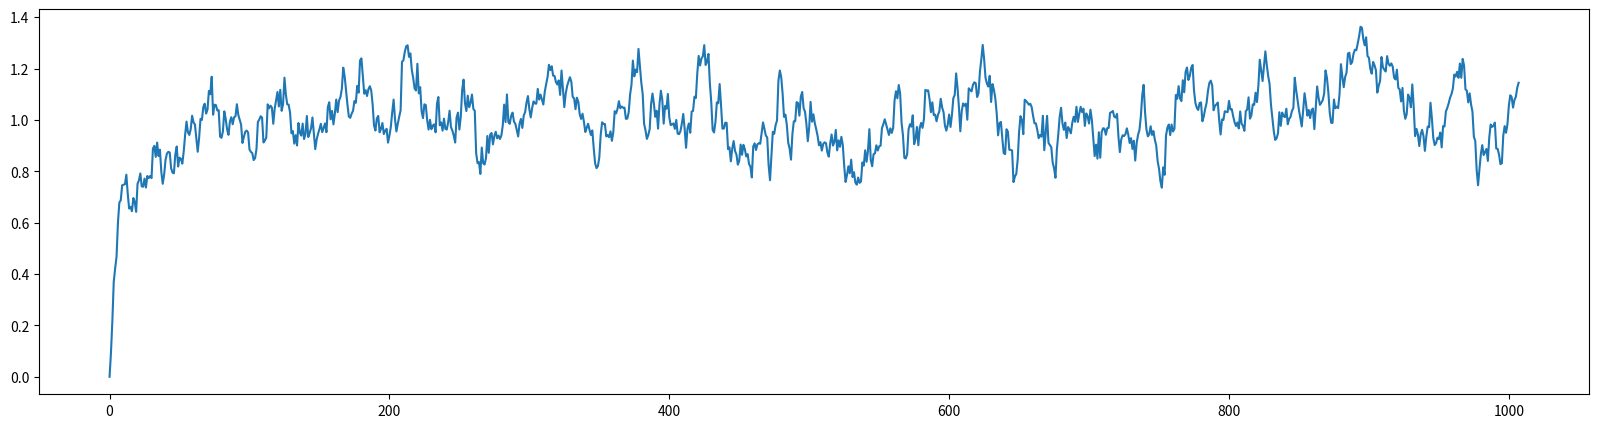
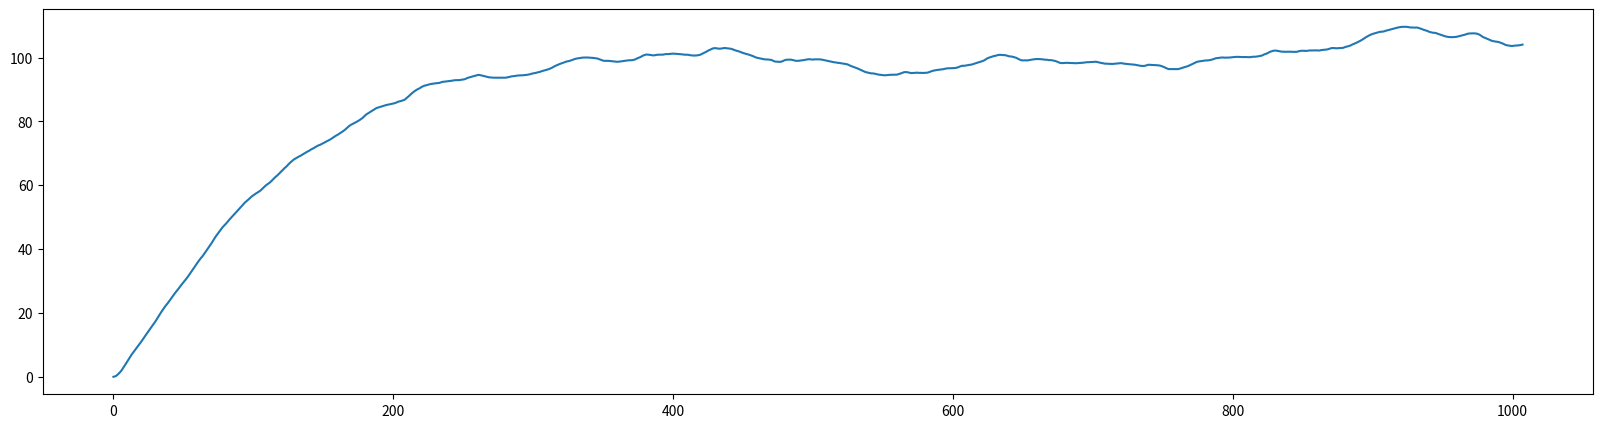

The script that saved these images, in order:
import numpy as np
import pandas as pd
import matplotlib.pyplot as plt

def generate_correlated_snowfall(num_steps, phi=0.9, mean_snowfall=0.1, std_snowfall=0.05, timestep_minutes=10):
    """
    Generate a correlated snowfall time series using an AR(1) model.

    Parameters:
    - num_steps: int, number of timesteps to generate snowfall data for.
    - phi: float, correlation coefficient for the AR(1) model.
    - mean_snowfall: float, mean snowfall amount per timestep.
    - std_snowfall: float, standard deviation of snowfall amount per timestep.
    - timestep_minutes: int, minutes per timestep (default is 10 minutes).

    Returns:
    - snowfall_series: array, synthetic snowfall amounts for each timestep.
    """
    np.random.seed(42)  # For reproducibility
    epsilon = np.random.normal(0, std_snowfall, num_steps)  # White noise
    snowfall_series = np.zeros(num_steps)

    for t in range(1, num_steps):
        snowfall_series[t] = phi * snowfall_series[t-1] + epsilon[t] + mean_snowfall

    snowfall_series[snowfall_series < 0] = 0  # Remove negative snowfall values
    return snowfall_series

# Example usage
num_steps = 144*7  # For a 24-hour period with 10-minute timesteps
snowfall_series = generate_correlated_snowfall(num_steps)


def simulate_pressure_dynamics(snowfall_series, snow_density=1, drainage_coefficient=0.01):
    """
    Simulate pressure dynamics on the lake's surface due to snowfall and drainage.

    Parameters:
    - snowfall_series: array, snowfall amounts for each timestep.
    - snow_density: float, density of snow (kg/m^3). Default is an approximate value.
    - drainage_coefficient: float, represents the rate of drainage affecting pressure reduction.

    Returns:
    - pressure_series: array, simulated pressure on the lake's surface per unit area.
    """
    pressure_series = np.zeros_like(snowfall_series)
    for t in range(1, len(snowfall_series)):
        added_weight = snowfall_series[t] * snow_density  # Weight added at timestep t
        pressure_series[t] = pressure_series[t-1] + added_weight - (drainage_coefficient * pressure_series[t-1])
        if pressure_series[t] < 0:
            pressure_series[t] = 0  # Ensuring pressure does not go negative
    return pressure_series

# Let's simulate the pressure dynamics based on our generated snowfall series.
pressure_series = simulate_pressure_dynamics(snowfall_series)

plt.figure(figsize=(20,5))
plt.plot(snowfall_series)
plt.show()

plt.figure(figsize=(20,5))
plt.plot(pressure_series)
plt.show()